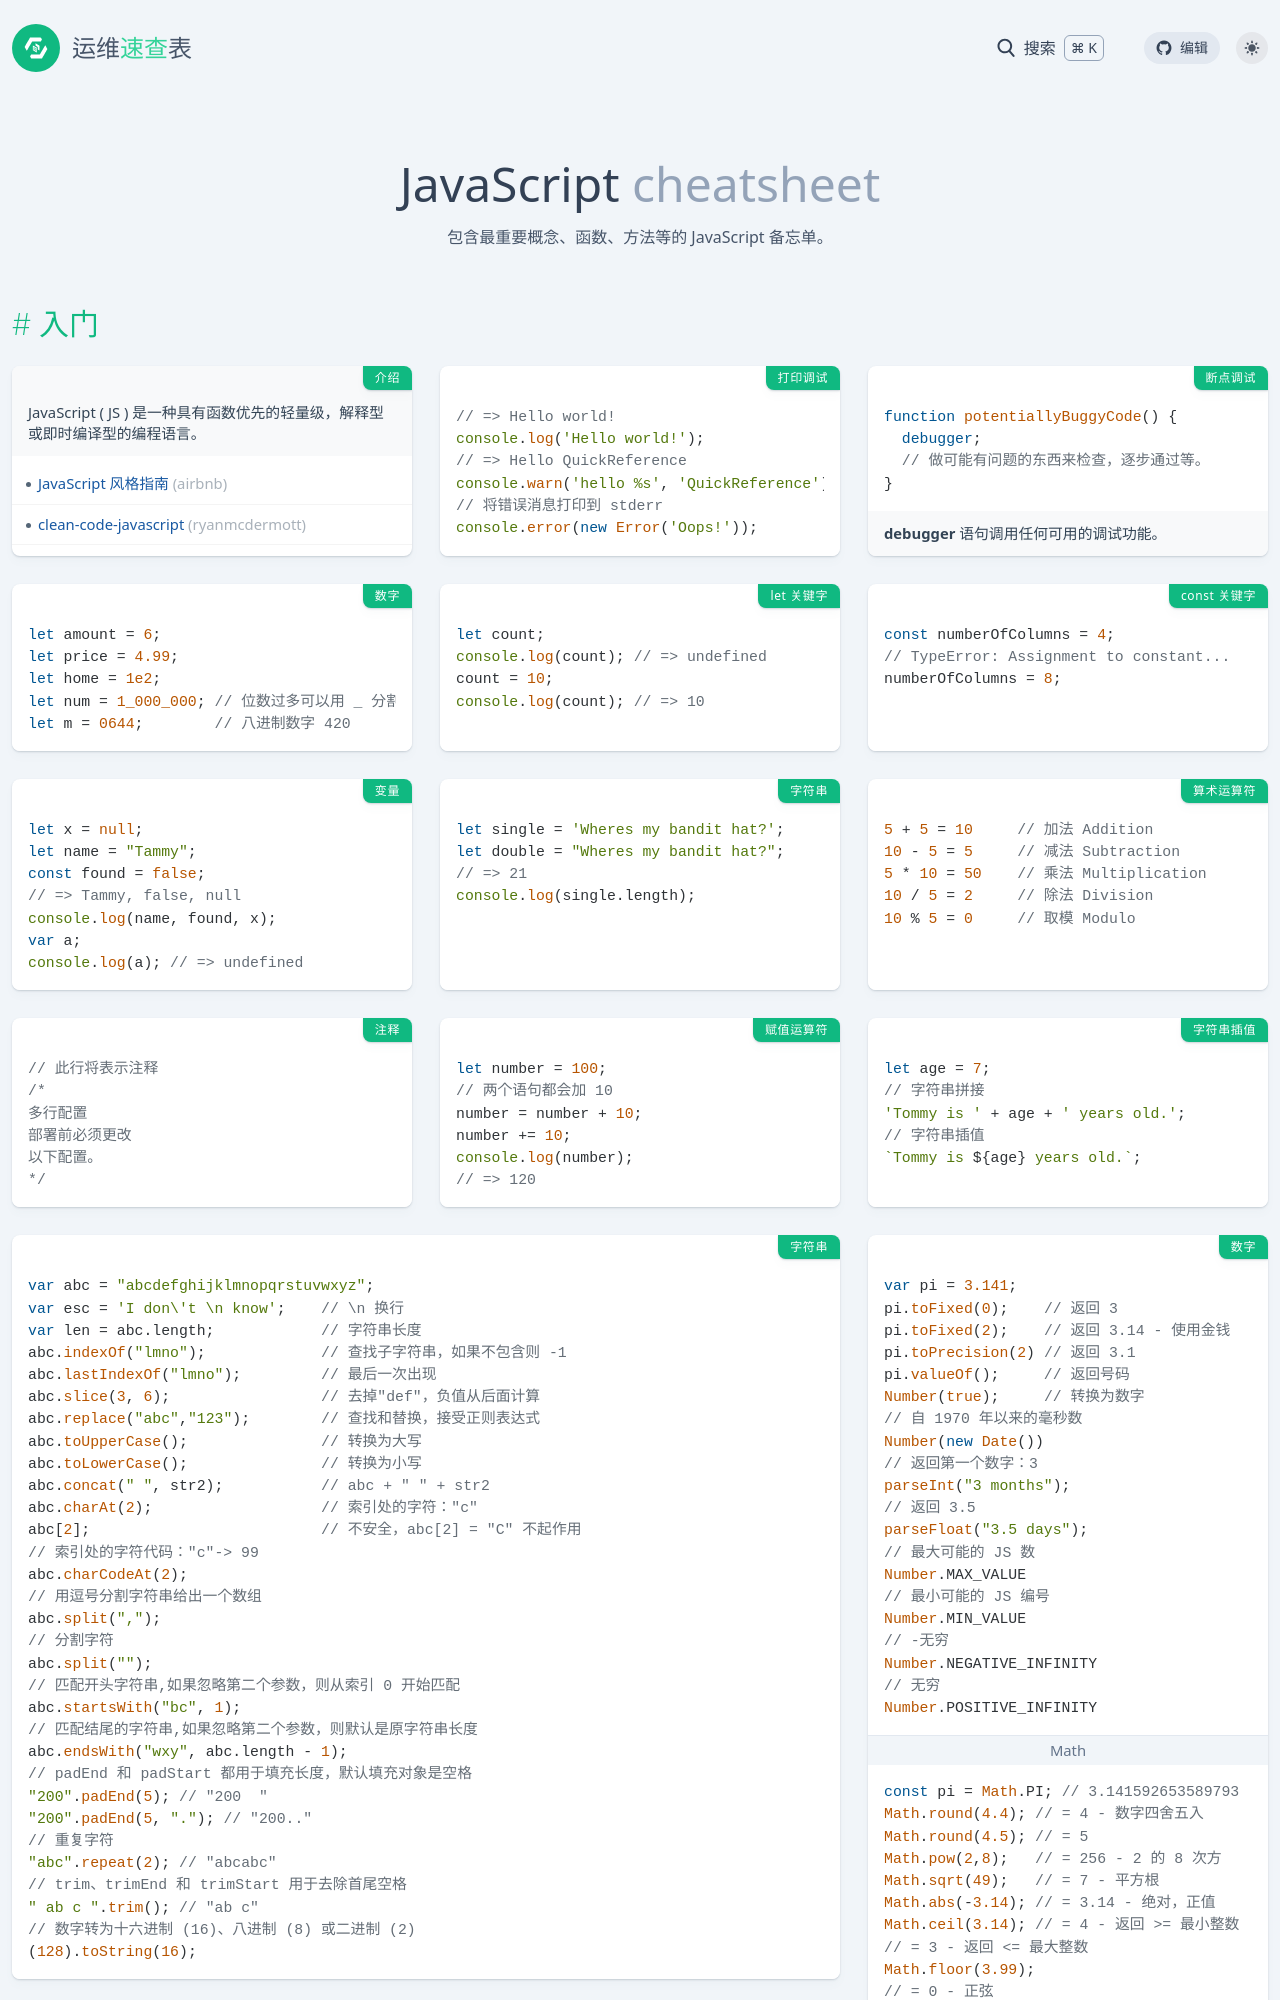

repository: lework/reference · page: javascript.html · generator: jekyll

---
title: JavaScript
date: 2023-03-11 21:23:38
background: bg-[#ebd94e]
tags:
    - js
    - javascript
    - web
categories:
    - 编程
intro: 包含最重要概念、函数、方法等的 JavaScript 备忘单。
---


入门
----

### 介绍

JavaScript ( JS ) 是一种具有函数优先的轻量级，解释型或即时编译型的编程语言。

- [JavaScript 风格指南](https://github.com/airbnb/javascript) _(airbnb)_
- [clean-code-javascript](https://github.com/ryanmcdermott/clean-code-javascript) _(ryanmcdermott)_

### 打印调试

```javascript
// => Hello world!
console.log('Hello world!');
// => Hello QuickReference
console.warn('hello %s', 'QuickReference');
// 将错误消息打印到 stderr
console.error(new Error('Oops!'));
```

### 断点调试

```javascript
function potentiallyBuggyCode() {
  debugger;
  // 做可能有问题的东西来检查，逐步通过等。
}
```

**debugger** 语句调用任何可用的调试功能。

### 数字

```javascript
let amount = 6;
let price = 4.99;
let home = 1e2;
let num = 1_000_000; // 位数过多可以用 _ 分割
let m = 0644;        // 八进制数字 420
```

### let 关键字

```javascript
let count; 
console.log(count); // => undefined
count = 10;
console.log(count); // => 10
```

### const 关键字

```javascript
const numberOfColumns = 4;
// TypeError: Assignment to constant...
numberOfColumns = 8;
```

### 变量

```javascript
let x = null;
let name = "Tammy";
const found = false;
// => Tammy, false, null
console.log(name, found, x);
var a;
console.log(a); // => undefined
```

### 字符串

```javascript
let single = 'Wheres my bandit hat?';
let double = "Wheres my bandit hat?";
// => 21
console.log(single.length);
```

### 算术运算符

```javascript
5 + 5 = 10     // 加法 Addition
10 - 5 = 5     // 减法 Subtraction
5 * 10 = 50    // 乘法 Multiplication
10 / 5 = 2     // 除法 Division
10 % 5 = 0     // 取模 Modulo
```

### 注释

```javascript
// 此行将表示注释
/* 
多行配置
部署前必须更改
以下配置。
*/
```

### 赋值运算符

```javascript
let number = 100;
// 两个语句都会加 10
number = number + 10;
number += 10;
console.log(number); 
// => 120
```

### 字符串插值

```javascript
let age = 7;
// 字符串拼接
'Tommy is ' + age + ' years old.';
// 字符串插值
`Tommy is ${age} years old.`;
```

### 字符串 {.col-span-2}

```javascript
var abc = "abcdefghijklmnopqrstuvwxyz";
var esc = 'I don\'t \n know';    // \n 换行
var len = abc.length;            // 字符串长度
abc.indexOf("lmno");             // 查找子字符串，如果不包含则 -1
abc.lastIndexOf("lmno");         // 最后一次出现
abc.slice(3, 6);                 // 去掉"def"，负值从后面计算
abc.replace("abc","123");        // 查找和替换，接受正则表达式
abc.toUpperCase();               // 转换为大写
abc.toLowerCase();               // 转换为小写
abc.concat(" ", str2);           // abc + " " + str2
abc.charAt(2);                   // 索引处的字符："c"
abc[2];                          // 不安全，abc[2] = "C" 不起作用
// 索引处的字符代码："c"-> 99
abc.charCodeAt(2);
// 用逗号分割字符串给出一个数组
abc.split(",");
// 分割字符
abc.split("");
// 匹配开头字符串,如果忽略第二个参数，则从索引 0 开始匹配
abc.startsWith("bc", 1);
// 匹配结尾的字符串,如果忽略第二个参数，则默认是原字符串长度
abc.endsWith("wxy", abc.length - 1);
// padEnd 和 padStart 都用于填充长度，默认填充对象是空格
"200".padEnd(5); // "200  "
"200".padEnd(5, "."); // "200.."
// 重复字符
"abc".repeat(2); // "abcabc"
// trim、trimEnd 和 trimStart 用于去除首尾空格
" ab c ".trim(); // "ab c"
// 数字转为十六进制 (16)、八进制 (8) 或二进制 (2)
(128).toString(16);
```

### 数字 {.row-span-2}

```javascript
var pi = 3.141;
pi.toFixed(0);    // 返回 3             
pi.toFixed(2);    // 返回 3.14 - 使用金钱
pi.toPrecision(2) // 返回 3.1
pi.valueOf();     // 返回号码
Number(true);     // 转换为数字
// 自 1970 年以来的毫秒数
Number(new Date())          
// 返回第一个数字：3
parseInt("3 months");       
// 返回 3.5
parseFloat("3.5 days");     
// 最大可能的 JS 数
Number.MAX_VALUE            
// 最小可能的 JS 编号
Number.MIN_VALUE            
// -无穷
Number.NEGATIVE_INFINITY    
// 无穷
Number.POSITIVE_INFINITY    
```

#### Math

```ts
const pi = Math.PI; // 3.141592653589793
Math.round(4.4); // = 4 - 数字四舍五入
Math.round(4.5); // = 5
Math.pow(2,8);   // = 256 - 2 的 8 次方    
Math.sqrt(49);   // = 7 - 平方根
Math.abs(-3.14); // = 3.14 - 绝对，正值
Math.ceil(3.14); // = 4 - 返回 >= 最小整数
// = 3 - 返回 <= 最大整数
Math.floor(3.99);       
// = 0 - 正弦
Math.sin(0);            
// OTHERS: tan,atan,asin,acos,余弦值
Math.cos(Math.PI);      
// = -2 - 最低值
Math.min(0, 3, -2, 2);  
// = 3 - 最高值
Math.max(0, 3, -2, 2);  
// = 0 自然对数
Math.log(1);            
// = 2.7182pow(E,x) 自然对数的底数
Math.exp(1);            
// 0 到 1 之间的随机数
Math.random();          
// 随机整数，从 1
Math.floor(Math.random() * 5) + 1;  
```
